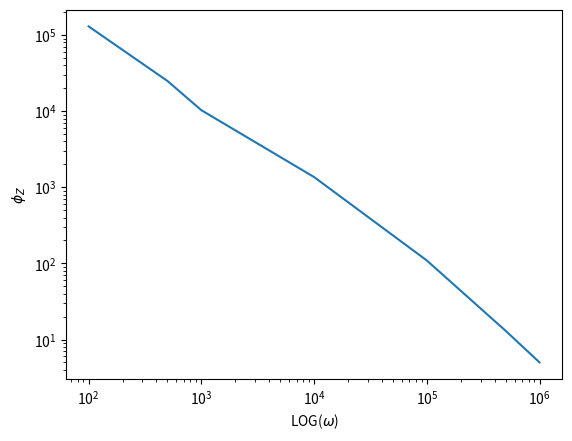

Write Python code to recreate this figure.
import matplotlib.pyplot as plt
import numpy as np
import cmath

reZ = [
    1368.14,
    743.91,
    -98.39,
    26.63,
    -1.60,
    -4.26,
    -2.69
]


imZ = [
    -129938,
    -24939,
    -10305,
    -1362.4,
    -109.29,
    -12.308,
    -4.2188,
]

freq = [
    100,
    500,
    1000,
    10000,
    100000,
    500000,
    1000000
]

phaseZ =[]
normZ = []
for i in range(7):
    Z = (complex(reZ[i], imZ[i]))
    polarZ = (cmath.polar(Z))
    normZ.append(polarZ[0])
    phaseZ.append(polarZ[1])
print(normZ)
print(freq)

plt.xlabel('LOG($\omega$)')
plt.ylabel('LOG(|Z|)')
plt.loglog(freq, normZ)
plt.show()

plt.xlabel('LOG($\omega$)')
plt.ylabel('$\phi_Z$')
plt.semilogx(freq, phaseZ)
plt.ylim(-5, 0)
plt.show()
